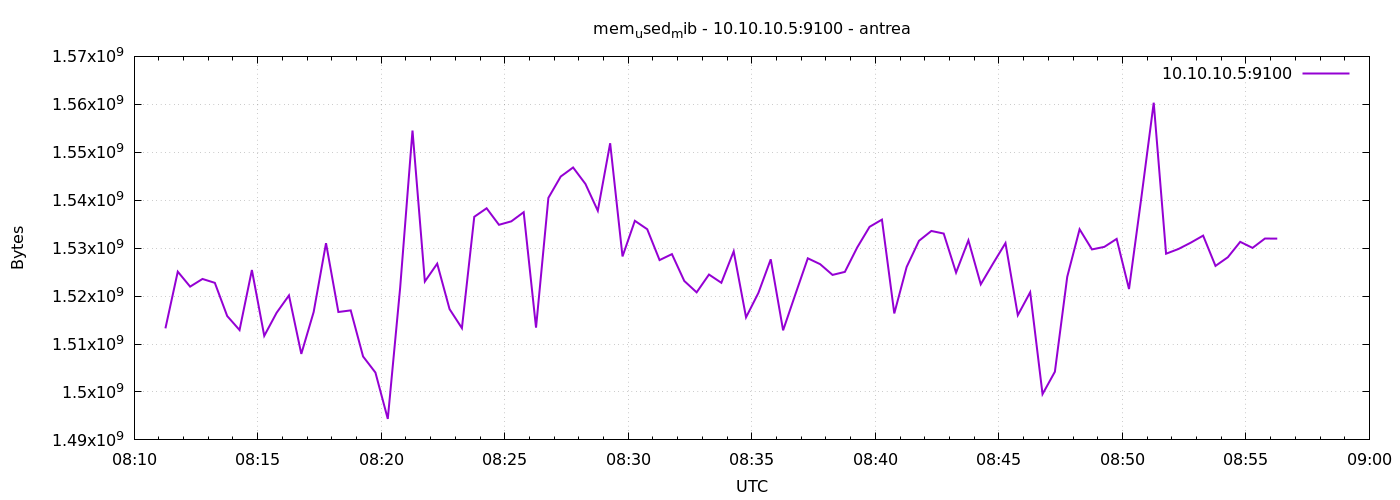

The table this chart was drawn from, first rows:
1777882276	1513267200
1777882306	1525096448
1777882336	1521971200
1777882366	1523572736
1777882396	1522761728
1777882426	1515839488
1777882456	1512914944
1777882486	1525436416
1777882516	1511706624
1777882546	1516519424
1777882576	1520140288
1777882606	1507938304
1777882636	1516683264
1777882666	1531039744
1777882696	1516679168
1777882726	1517015040
1777882756	1507401728
1777882786	1504043008
1777882816	1494380544
1777882846	1521709056
1777882876	1554534400
1777882906	1523044352
1777882936	1526759424
1777882966	1517281280
1777882996	1513312256
1777883026	1536540672
1777883056	1538314240
1777883086	1534869504
1777883116	1535590400
1777883146	1537499136
1777883176	1513414656
1777883206	1540485120
1777883236	1544941568
1777883266	1546825728
1777883296	1543389184
1777883326	1537794048
1777883356	1551884288
1777883386	1528270848
1777883416	1535700992
1777883446	1533947904
1777883476	1527508992
1777883506	1528750080
1777883536	1523154944
1777883566	1520779264
1777883596	1524494336
1777883626	1522774016
1777883656	1529331712
1777883686	1515569152
1777883716	1520660480
1777883746	1527672832
1777883776	1512857600
1777883806	1520422912
1777883836	1527881728
1777883866	1526652928
1777883896	1524416512
1777883926	1525047296
1777883956	1530150912
1777883986	1534447616
1777884016	1535950848
1777884046	1516380160
1777884076	1526075392
... 30 more rows
